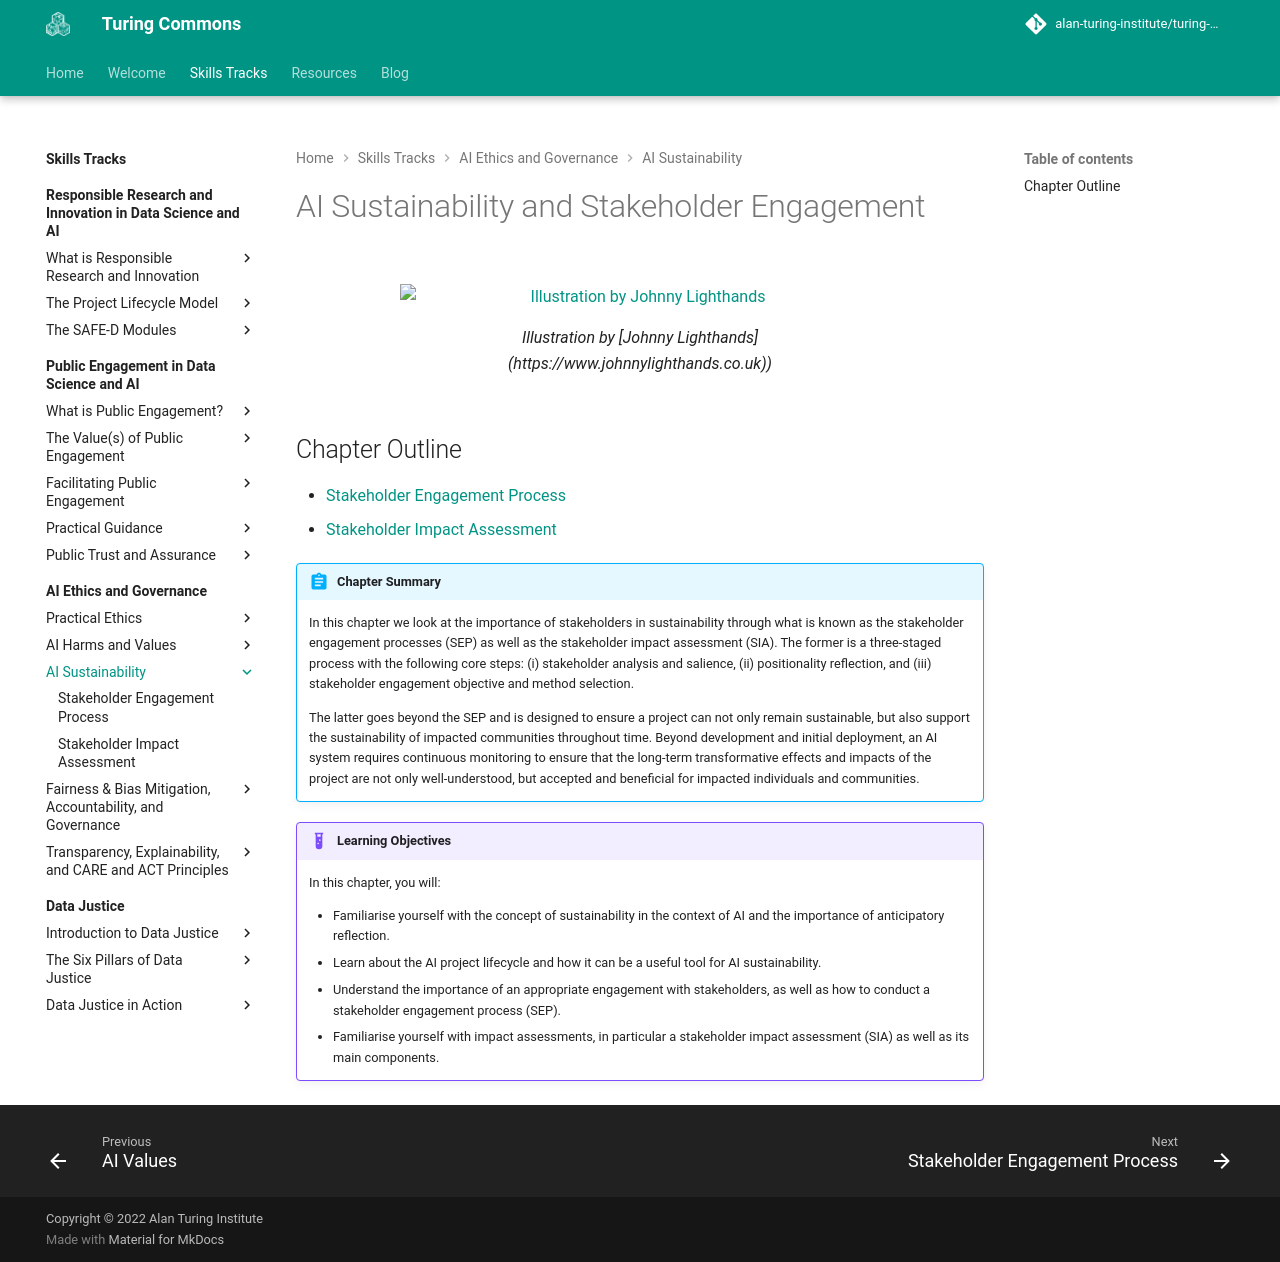

repository: alan-turing-institute/turing-commons · page: skills-tracks/aeg/chapter3/index.html · generator: mkdocs

# AI Sustainability and Stakeholder Engagement
<figure markdown>
  ![Illustration by Johnny Lighthands](https://raw.githubusercontent.com/alan-turing-institute/turing-commons/main/docs/assets/images/illustrations/sustainability.png){ align="center" }
  <figcaption>Illustration by [Johnny Lighthands](https://www.johnnylighthands.co.uk))</figcaption>
</figure>

## Chapter Outline

- [Stakeholder Engagement Process](engagement.md)
- [Stakeholder Impact Assessment](impact.md)

!!! abstract "Chapter Summary"

    In this chapter we look at the importance of stakeholders in sustainability through what is known as the stakeholder engagement processes (SEP) as well as the stakeholder impact assessment (SIA). The former is a three-staged process with the following core steps: (i) stakeholder analysis and salience, (ii) positionality reflection, and (iii) stakeholder engagement objective and method selection. 

    The latter goes beyond the SEP and is designed to ensure a project can not only remain sustainable, but also support the sustainability of impacted communities throughout time. Beyond development and initial deployment, an AI system requires continuous monitoring to ensure that the long-term transformative effects and impacts of the project are not only well-understood, but accepted and beneficial for impacted individuals and communities.

!!! example "Learning Objectives"

    In this chapter, you will:
    
    - Familiarise yourself with the concept of sustainability in the context of AI and the importance of anticipatory reflection.
    - Learn about the AI project lifecycle and how it can be a useful tool for AI sustainability.
    - Understand the importance of an appropriate engagement with stakeholders, as well as how to conduct a stakeholder engagement process (SEP).
    - Familiarise yourself with impact assessments, in particular a stakeholder impact assessment (SIA) as well as its main components.
